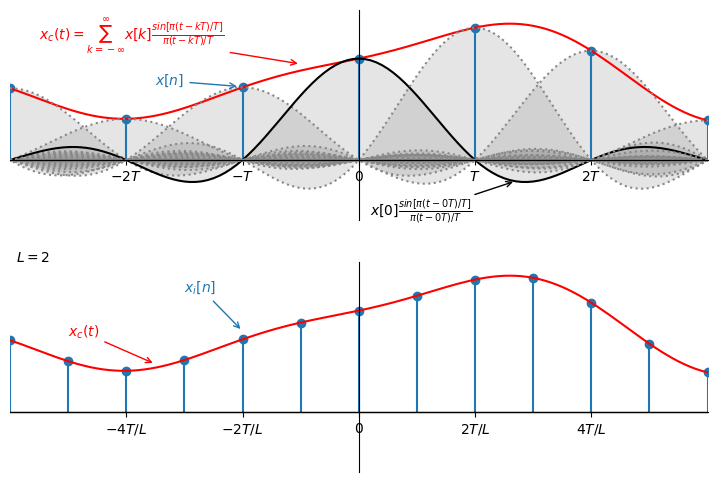

Recreate this plot in Python.
import numpy as np
import matplotlib.pyplot as plt

def UpsamplingRestruct(samples_x, samples_y, f, T, L, ax=None):
    x = np.arange(-20, 20, .1)
    sumY = 0
    n = 0
    for sample_x in samples_x:
        y1 = f(x-sample_x, 1.0/T)*samples_y[n]
        sumY = sumY + y1
        n += 1
        if ax is not None:
            if sample_x==0:
                ax.plot(x, y1, color='k')
            else:
                ax.plot(x, y1, color='#888888', linestyle=':')
            ax.fill_between(x, 0, y1, facecolor='#999999', alpha=1.0/4)

    return x, sumY

def axesCross(ax):
    ax.spines['left'].set_position('zero')
    ax.spines['bottom'].set_position('zero')
    ax.spines['right'].set_color('none')
    ax.spines['top'].set_color('none')

def periodization(f, T, times, ax=None):
    limit = np.floor(T*times/2)
    x = np.arange(-limit, limit, .1)
    sumY = 0
    for n in np.arange(times):
        y1 = f(x-T*n)
        sumY = sumY + y1
        if ax is not None:
            ax.plot(x, y1, color='C0', linestyle=':')
            ax.fill_between(x, 0, y1, facecolor='#999999', alpha=.5)

        if n != 0:
            y2 = f(x+T*n)
            sumY = sumY + y2
            if ax is not None:
                ax.plot(x, y2, color='C0', linestyle=':')
                ax.fill_between(x, 0, y2, facecolor='#999999', alpha=.5)
    return x, sumY


fsinc = lambda x, rate: np.sinc(x*rate)
f = lambda x: .4*np.sin(1.2*(x-3)+1)+.7*np.sin(.2*(x-2))+np.cos(.5*x)-np.sin(.7*x+3)+3
T = 2
L = 2

x = np.arange(-20, 20, T)
y = f(x)

fig = plt.figure(figsize=(9,6), dpi=120)
ax1, ax2= fig.subplots(2, 1)

xs = np.arange(-20, 20, .1)
ys = f(xs)
axesCross(ax1)
ax1.set_ylim(-2, 5)
ax1.set_xlim(-6, 6)
ax1.xaxis.set_ticks([-2*T, -T, 0, T, 2*T])
ax1.xaxis.set_ticklabels([r"$-2T$", r"$-T$", r"$0$", r"$T$", r"$2T$"])
ax1.yaxis.set_ticks([])
markers1, stemlines1, baseline1 = ax1.stem(x, y)
#plt.setp(markers, 'markerfacecolor', 'r')
plt.setp(baseline1, 'color', 'k', 'linewidth', 1)
ax1.plot(xs, ys, color='r')
x1, y1 = UpsamplingRestruct(x, y, fsinc, T, L, ax1)
ax1.annotate(r"$x[n]$",xy=(-2.05, 2.45), xytext=(-3.5, 2.5), arrowprops=dict(arrowstyle='->', color='C0'), color='C0')
ax1.annotate(r"$x_c(t)=\sum_{k=-\infty}^{\infty}x[k]\frac{sin[\pi(t-kT)/T]}{\pi(t-kT)/T}$",xy=(-1, 3.2), xytext=(-5.5, 4), color='r', arrowprops=dict(arrowstyle='->', color='r'))
ax1.annotate(r"$x[0]\frac{sin[\pi(t-0T)/T]}{\pi(t-0T)/T}$",xy=(2.7, -.7), xytext=(.2, -1.9), color='k', arrowprops=dict(arrowstyle='->', color='k'))
#ax1.annotate(r"$X_d(e^{j\omega})$",xy=(0, 0), xytext=(-4, 1.3))
#ax1.annotate(r"$\frac{1}{MT}$",xy=(0, 0), xytext=(-.7, 1.0/2+.05))

axesCross(ax2)
ax2.set_ylim(-2, 5)
ax2.set_xlim(-6, 6)
ax2.xaxis.set_ticks([-4*T/L, -2*T/L, 0, 2*T/L, 4*T/L])
ax2.xaxis.set_ticklabels([r"$-4T/L$", r"$-2T/L$", r"$0$", r"$2T/L$", r"$4T/L$"])
ax2.yaxis.set_ticks([])
#ax1.yaxis.set_ticklabels([r"$\frac{1}{MT}$"])
#x1, y1 = periodization(g2, 2*2, 10)
x2 = np.arange(-20, 20, 1.0*T/L)
y2 = f(x2)
markers2, stemlines2, baseline2 = ax2.stem(x2, y2)
plt.setp(baseline2, 'color', 'k', 'linewidth', 1)
#plt.setp(markers2, 'markerfacecolor', 'r')
#plt.setp(stemlines2, 'color', 'r')
ax2.plot(xs, ys, color='r')
ax2.annotate(r"$L=2$",xy=(0, 0), xytext=(-5.9, 5))
ax2.annotate(r"$x_c(t)$",xy=(-3.5, 1.6), xytext=(-5, 2.5), arrowprops=dict(arrowstyle='->', color='r'), color='r')
ax2.annotate(r"$x_i[n]$",xy=(-2, 2.7), xytext=(-3, 4), arrowprops=dict(arrowstyle='->', color='C0'), color='C0')

plt.show()
fig.savefig("Upsampling.png", format='png')
